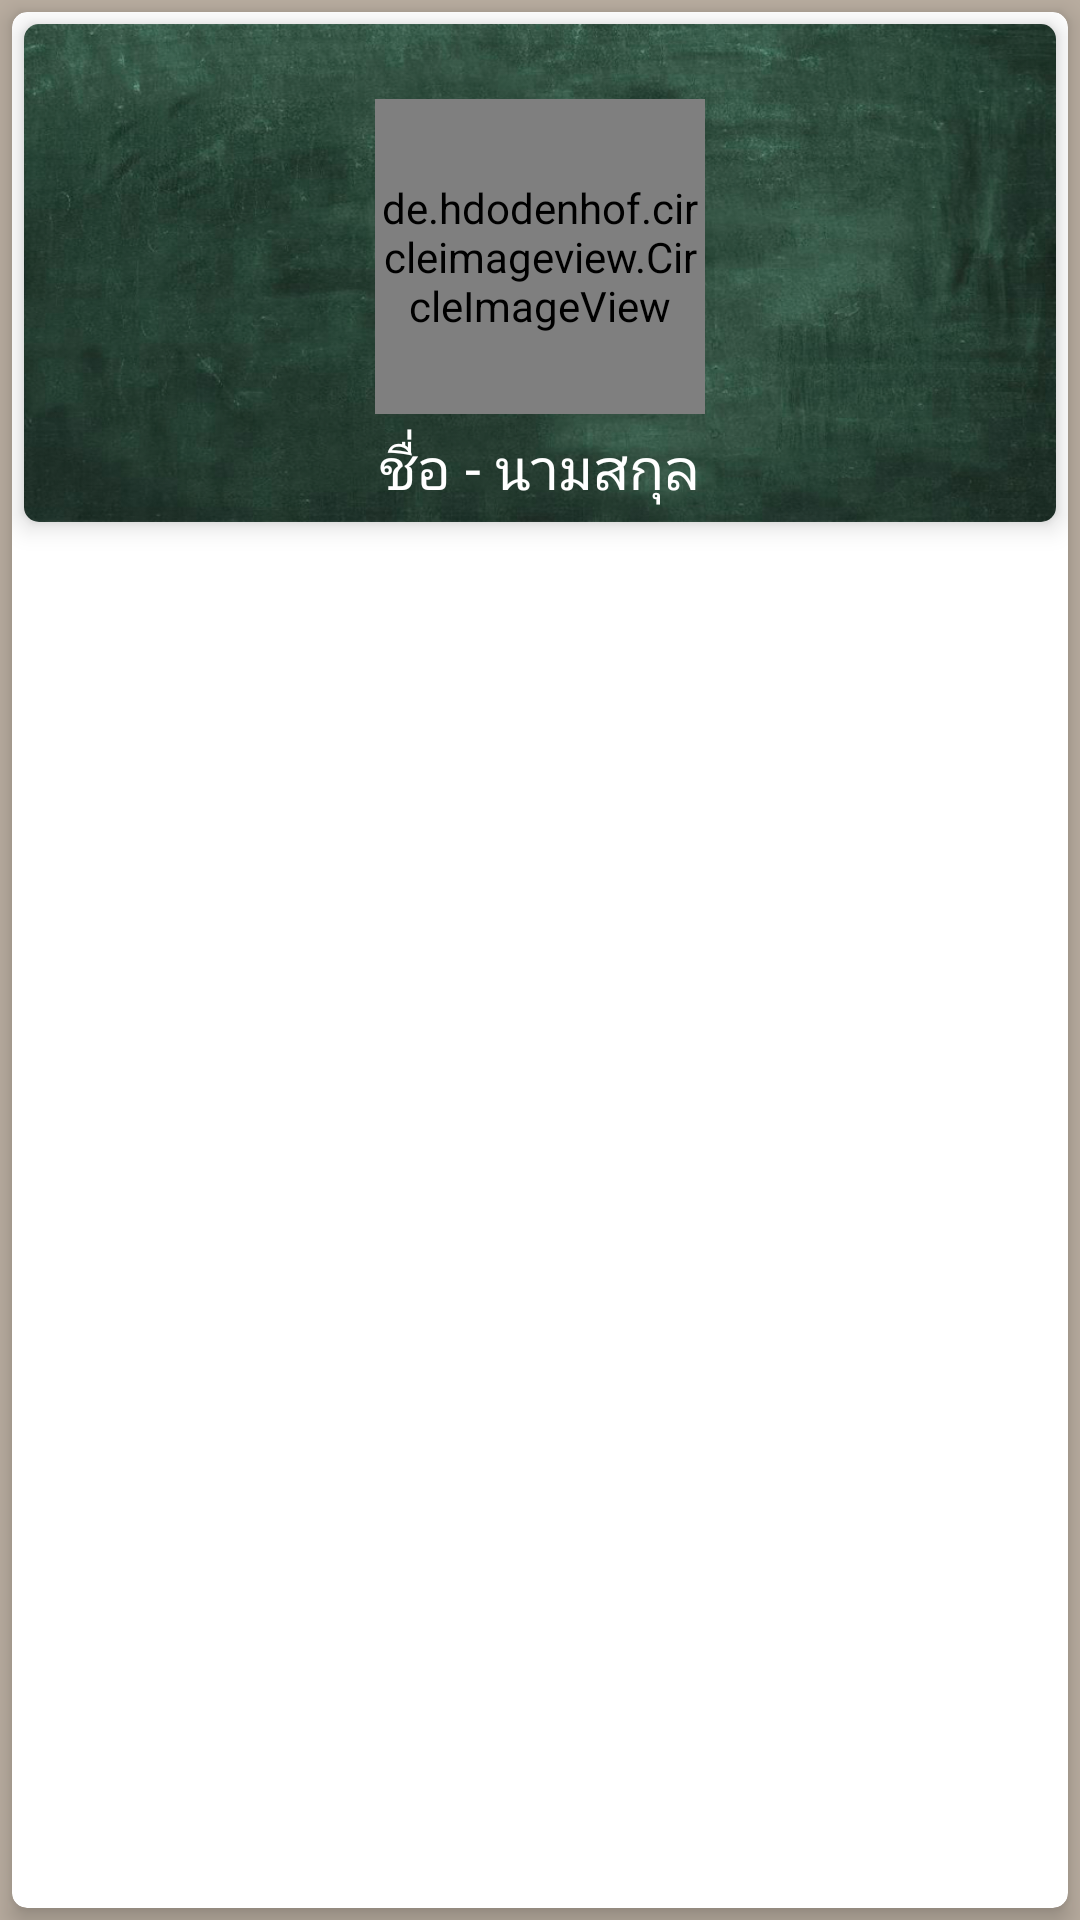

Android layout source for this screen:
<!-- AndroidManifest.xml: application theme AppTheme -->
<!-- res/layout/fragment_home.xml -->
<?xml version="1.0" encoding="utf-8"?>
<FrameLayout xmlns:android="http://schemas.android.com/apk/res/android"
    xmlns:tools="http://schemas.android.com/tools"
    android:layout_width="match_parent"
    android:layout_height="match_parent"
    xmlns:app="http://schemas.android.com/apk/res-auto"
    android:background="#b9ada0"
    tools:context=".Home">
    <androidx.cardview.widget.CardView
        android:layout_width="wrap_content"
        android:layout_height="wrap_content"
        android:layout_margin="4dp"
        app:cardCornerRadius="5dp"
        app:cardElevation="5dp">
        <androidx.cardview.widget.CardView
            android:layout_width="wrap_content"
            android:layout_height="wrap_content"
            android:layout_margin="4dp"
            app:cardCornerRadius="5dp"
            app:cardElevation="5dp">
            <RelativeLayout
                android:id="@+id/profile"
                android:layout_width="match_parent"
                android:layout_height="498px"
                android:background="@drawable/bgpro">

                <ImageView
                    android:id="@+id/showdetail"
                    android:elevation="100dp"
                    android:layout_width="wrap_content"
                    android:layout_height="wrap_content"
                    android:layout_alignParentStart="true"
                    android:layout_alignParentLeft="true"
                    android:layout_alignParentTop="true"
                    android:layout_marginStart="362dp"
                    android:layout_marginLeft="362dp"
                    android:layout_marginTop="8dp"
                    android:src="@drawable/detailll" />
                <de.hdodenhof.circleimageview.CircleImageView
                    android:layout_marginTop="25dp"
                    android:layout_centerHorizontal="true"
                    android:id="@+id/rentProfile"
                    android:layout_width="110dp"
                    android:layout_height="105dp"
                    android:clickable="true"
                    android:src="@drawable/ic_launcher_background" />

                <TextView
                    android:layout_marginTop="5dp"
                    android:gravity="center"
                    android:layout_centerHorizontal="true"
                    android:layout_below="@id/rentProfile"
                    android:id="@+id/fullname"
                    android:layout_width="231dp"
                    android:layout_height="26dp"
                    android:text="ชื่อ - นามสกุล"
                    android:textColor="#fff"
                    android:textSize="19sp" />


            </RelativeLayout>

        </androidx.cardview.widget.CardView>

        <RelativeLayout
            android:layout_width="wrap_content"
            android:layout_height="502dp"
            android:layout_alignParentEnd="true"
            android:layout_alignParentRight="true"
            android:layout_marginTop="190dp"
            >

            <androidx.recyclerview.widget.RecyclerView

                android:layout_marginBottom="150dp"
                android:layout_width="match_parent"
                android:id="@+id/recycler"
                android:layout_height="match_parent">

            </androidx.recyclerview.widget.RecyclerView>
        </RelativeLayout>


    </androidx.cardview.widget.CardView>
</FrameLayout>
<!-- resources referenced by this layout -->
<resources>
  <!-- drawable bgpro: png bitmap (drawable-v24, 513495 bytes) -->
  <!-- drawable detailll: png bitmap (drawable-hdpi, 812 bytes) -->
  <style name="AppTheme" parent="Theme.AppCompat.Light.DarkActionBar">
          
          <item name="colorPrimary">@color/colorPrimary</item>
          <item name="colorPrimaryDark">@color/colorPrimaryDark</item>
          <item name="colorAccent">@color/colorAccent</item>
      </style>
  <color name="colorPrimary">#81501B</color>
  <color name="colorPrimaryDark">#573000</color>
  <color name="colorAccent">#FF5722</color>
</resources>
